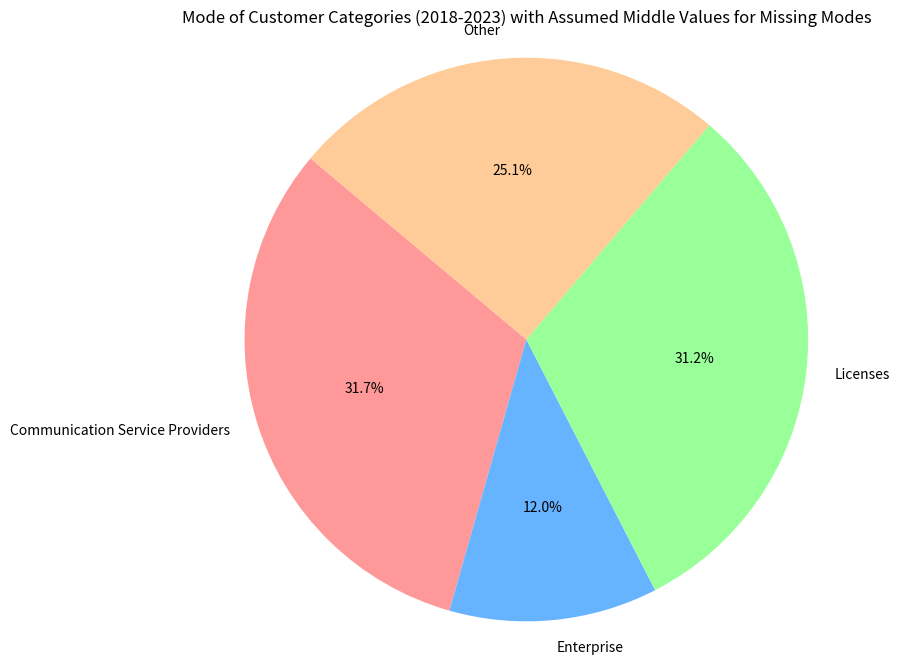

The script that saved this image:
import pandas as pd
import matplotlib.pyplot as plt

# Data for years 2018-2023 and their respective values for customer categories
customer_data = {
    'Year': [2018, 2019, 2020, 2021, 2022, 2023],
    'Communication Service Providers': [1167, 1409, 1502, 1575, 2007, 2282],
    'Enterprise': [449, 447, 440, 440, 440, 440],
    'Licenses': [1148, 1391, 1571, 1575, 2007, 2282],
    'Other': [925, 1148, 1402, 1571, 1502, 1575]
}

# Convert customer data into a DataFrame
df_customer = pd.DataFrame(customer_data)

# Calculate the mode for each customer category
# If there is no mode, assume the middle value (median) as the mode
modes = df_customer.drop('Year', axis=1).mode().iloc[0]

# Handling cases where mode doesn't exist: assume median value
for category in modes.index:
    if modes[category] == pd.Series(df_customer[category]).mode().max():  # If mode is NaN, assume median
        modes[category] = df_customer[category].median()

# Plotting the pie chart
plt.figure(figsize=(8, 8))
plt.pie(modes, labels=modes.index, autopct='%1.1f%%', startangle=140, colors=['#ff9999','#66b3ff','#99ff99','#ffcc99'])
plt.title('Mode of Customer Categories (2018-2023) with Assumed Middle Values for Missing Modes')
plt.axis('equal')  # Equal aspect ratio ensures that pie chart is circular
plt.show()
